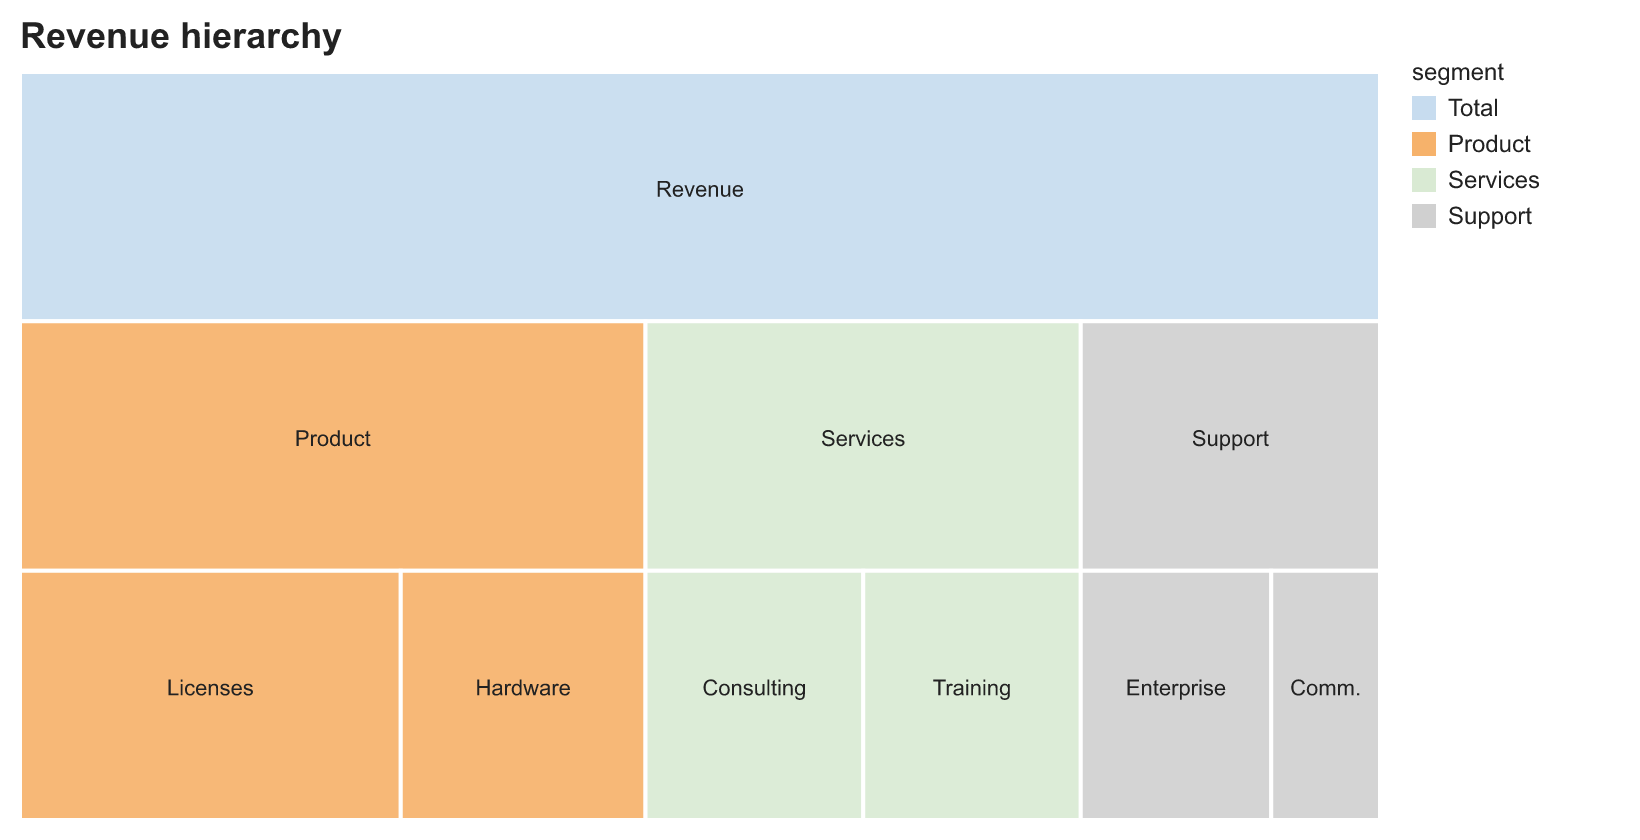

The table this chart was drawn from, first rows:
label, parent, segment, x0, x1, y0, y1, x_mid, y_mid
Revenue, , Total, 0, 100, 0, 1, 50, 0.5
Product, Revenue, Product, 0, 46, 1, 2, 23, 1.5
Services, Revenue, Services, 46, 78, 1, 2, 62, 1.5
Support, Revenue, Support, 78, 100, 1, 2, 89, 1.5
Licenses, Product, Product, 0, 28, 2, 3, 14, 2.5
Hardware, Product, Product, 28, 46, 2, 3, 37, 2.5
Consulting, Services, Services, 46, 62, 2, 3, 54, 2.5
Training, Services, Services, 62, 78, 2, 3, 70, 2.5
Enterprise, Support, Support, 78, 92, 2, 3, 85, 2.5
Comm., Support, Support, 92, 100, 2, 3, 96, 2.5
